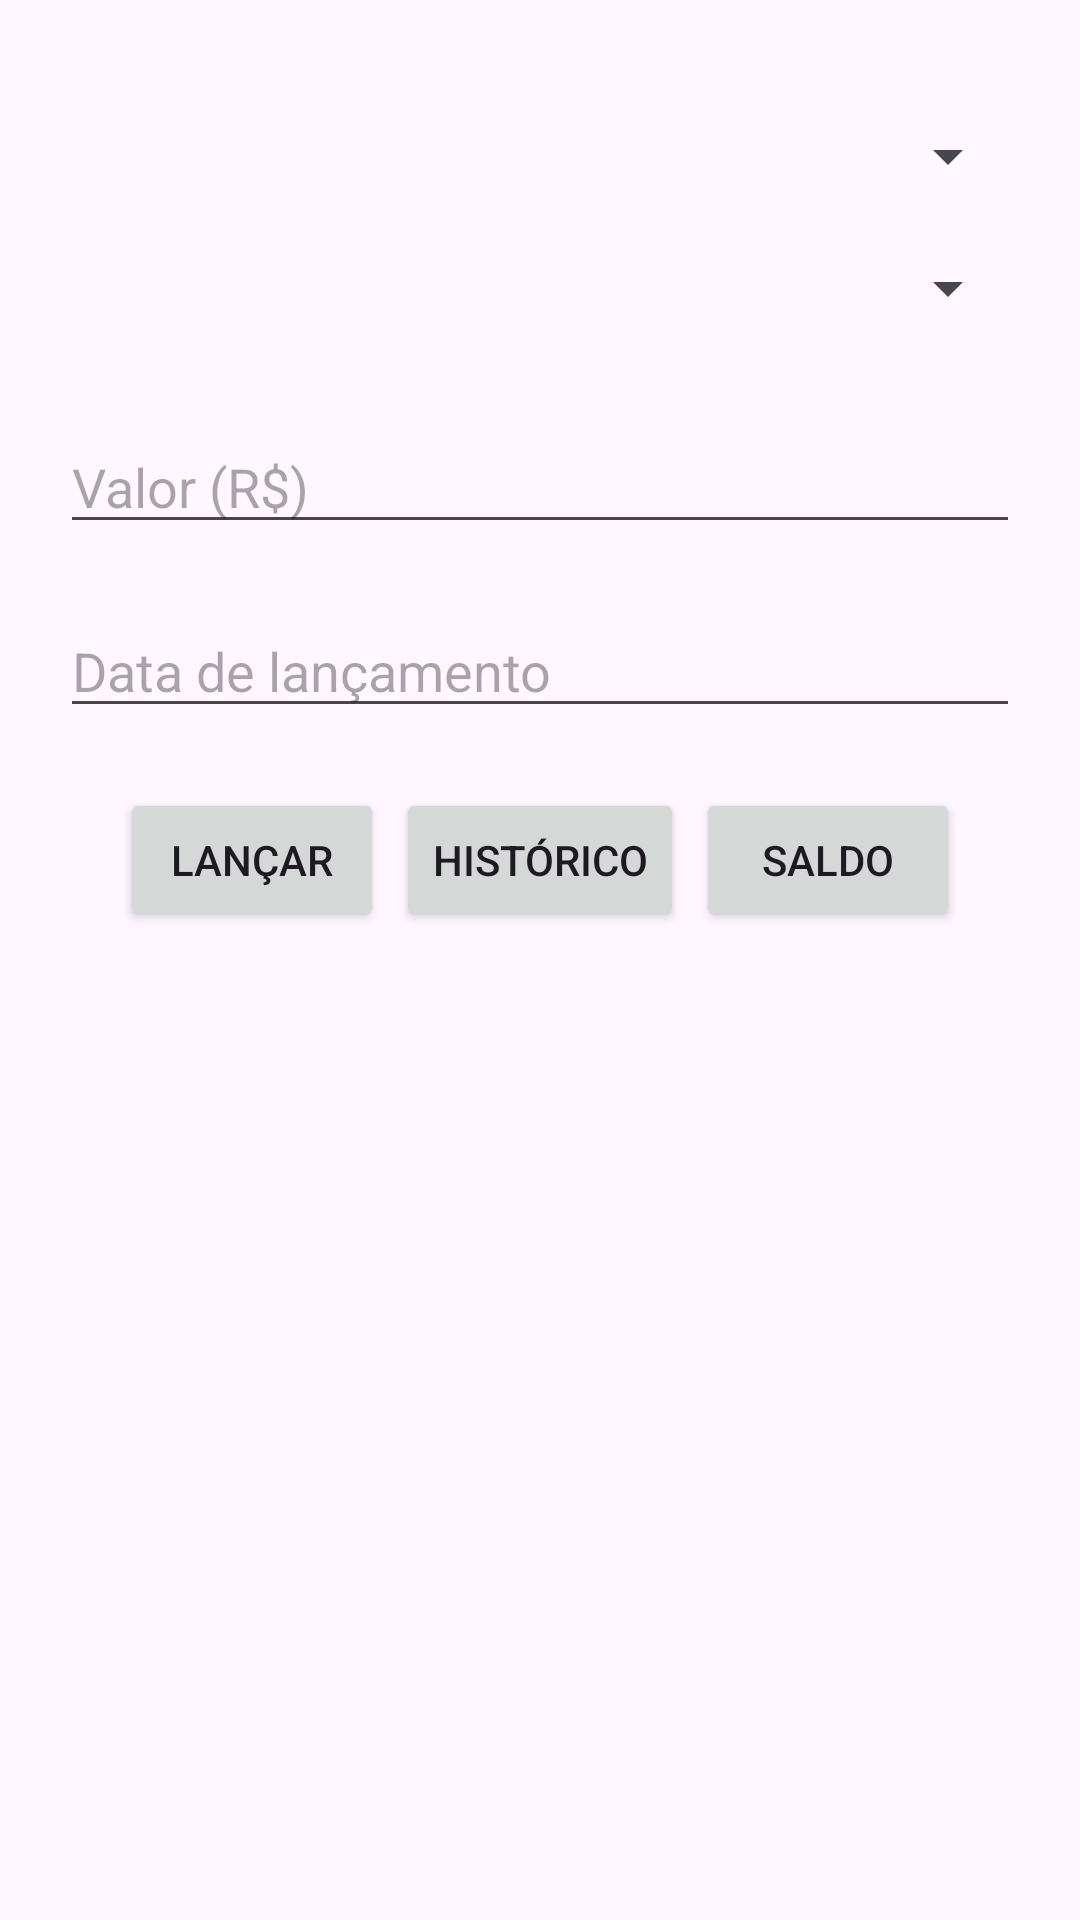

Android layout source for this screen:
<!-- AndroidManifest.xml: application theme Theme.Finance -->
<!-- res/layout/activity_main.xml -->
<?xml version="1.0" encoding="utf-8"?>
<LinearLayout xmlns:android="http://schemas.android.com/apk/res/android"
    xmlns:tools="http://schemas.android.com/tools"
    android:id="@+id/main"
    android:layout_width="match_parent"
    android:layout_height="match_parent"
    android:orientation="vertical"
    android:paddingVertical="40dp"
    android:paddingHorizontal="20dp"
    tools:context=".MainActivity">

    <Spinner
        android:id="@+id/spinner_type"
        android:layout_width="match_parent"
        android:layout_height="wrap_content"
        android:prompt="@string/type_hint" />

    <Space
        android:layout_width="match_parent"
        android:layout_height="20dp" />

    <Spinner
        android:id="@+id/spinner_detail"
        android:layout_width="match_parent"
        android:layout_height="wrap_content"
        android:prompt="@string/detail_hint" />

    <Space
        android:layout_width="match_parent"
        android:layout_height="32dp" />

    <EditText
        android:id="@+id/et_value"
        android:layout_width="match_parent"
        android:layout_height="wrap_content"
        android:autofillHints=""
        android:hint="@string/value"
        android:inputType="numberDecimal" />

    <Space
        android:layout_width="match_parent"
        android:layout_height="20dp" />

    <EditText
        android:id="@+id/et_date"
        android:layout_width="match_parent"
        android:layout_height="wrap_content"
        android:autofillHints=""
        android:hint="@string/date"
        android:inputType="date" />

    <LinearLayout
        android:layout_width="match_parent"
        android:layout_height="wrap_content"
        android:orientation="horizontal"
        android:padding="20dp">

        <Button
            android:layout_width="wrap_content"
            android:layout_height="wrap_content"
            android:text="@string/save"
            android:id="@+id/btn_save"
            />

        <Space
            android:layout_width="0dp"
            android:layout_height="1dp"
            android:layout_weight="1" />

        <Button
            android:layout_width="wrap_content"
            android:layout_height="wrap_content"
            android:text="@string/history"
            android:id="@+id/btn_history"
            />

        <Space
            android:layout_width="0dp"
            android:layout_height="1dp"
            android:layout_weight="1" />

        <Button
            android:layout_width="wrap_content"
            android:layout_height="wrap_content"
            android:text="@string/balance"
            android:id="@+id/btn_balance"
            />
    </LinearLayout>


</LinearLayout>
<!-- resources referenced by this layout -->
<resources>
  <string name="balance">Saldo</string>
  <string name="date">Data de lançamento</string>
  <string name="detail_hint">Detalhe</string>
  <string name="history">Histórico</string>
  <string name="save">Lançar</string>
  <string name="type_hint">Tipo</string>
  <string name="value">Valor (R$)</string>
  <style name="Theme.Finance" parent="Base.Theme.Finance" />
  <style name="Base.Theme.Finance" parent="Theme.Material3.DayNight">
          
          
      </style>
</resources>
